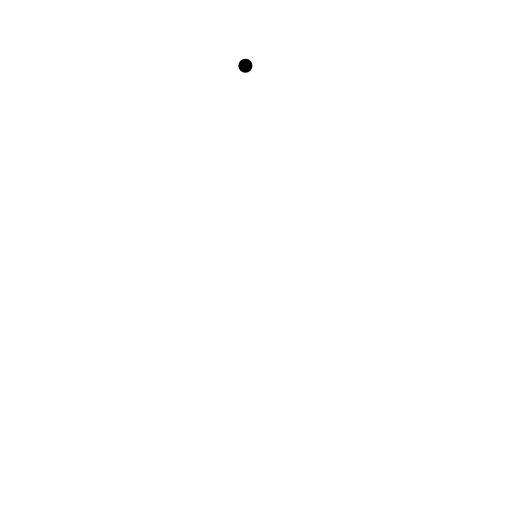
t = 0.00 s
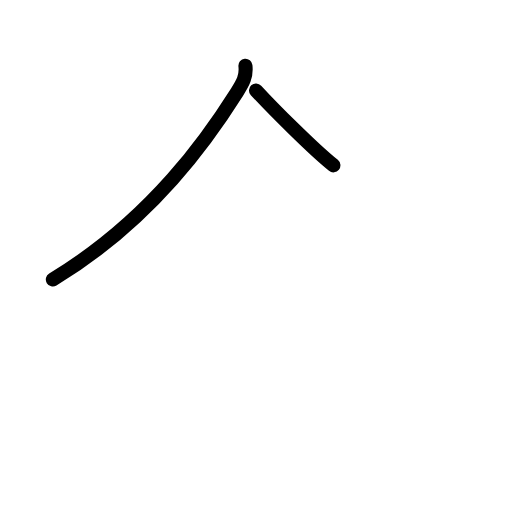
t = 1.25 s
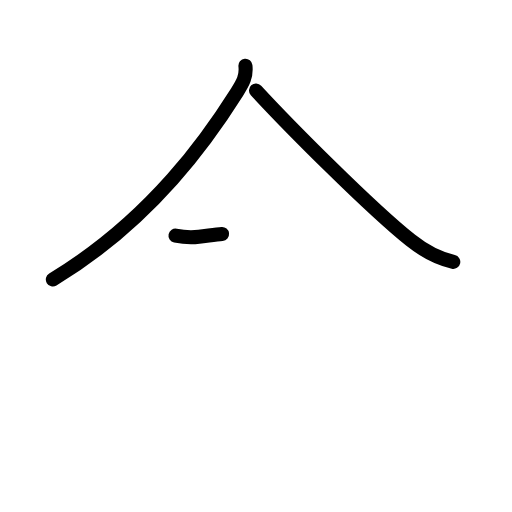
t = 2.42 s
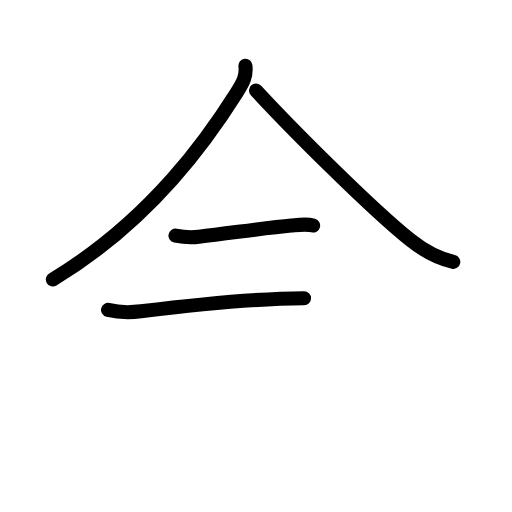
t = 3.58 s
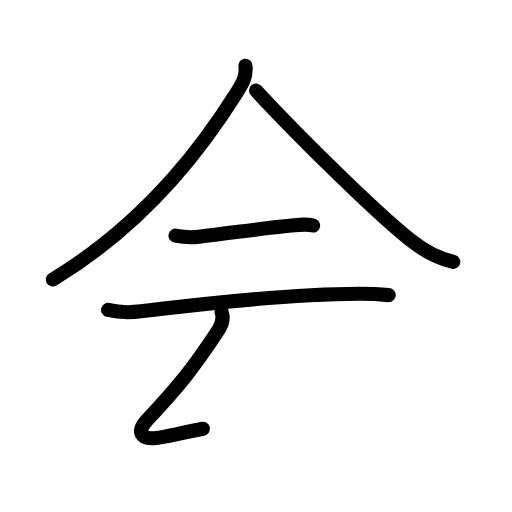
t = 4.81 s
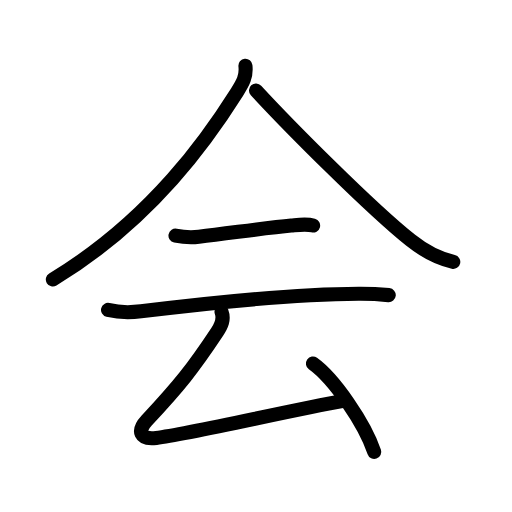
t = 6.00 s

The animated SVG that drew these frames (rendered in a browser with its animation timeline set to each time). Animation: 20 SMIL elements (animate=20); one cycle of 6.00 s.

<?xml version="1.0" encoding="UTF-8"?>
<!--
AniKanjiVG is licensed by CC-BY-SA Paul C. Sommerhoff (https://bitbucket.org/sommerhoff/anikanjivg).
AniKanjiVG uses KanjiVG which is licensed by CC-BY-SA Ulrich Apel (http://kanjivg.tagaini.net).
See also http://creativecommons.org/licenses/by-sa/3.0/
-->
<svg xmlns:kvg='http://kanjivg.tagaini.net' xmlns='http://www.w3.org/2000/svg' width='109' height='109' viewBox='0 0 109 109' style='fill:none;stroke:#000000;stroke-width:3;stroke-linecap:round;stroke-linejoin:round;' id="kvg:kanji_04f1a"><g id="kvg:04f1a" kvg:element="会"><g id="kvg:04f1a-g1" kvg:element="人" kvg:position="top" kvg:radical="general"><path id="kvg:04f1a-s1" kvg:type="㇒" d="M52.25,14c0.25,2.28-0.52,3.59-1.8,5.62c-5.76,9.14-17.9,27-39.2,39.88"><animate attributeName="d" begin="0.0s" dur="0.5s" from="M52.25,14C52.25,14,52.25,14,52.25,14" to="M52.25,14c0.25,2.28-0.52,3.59-1.8,5.62" />
<animate attributeName="d" begin="0.5s" dur="0.5s" from="M52.25,14c0.25,2.28-0.52,3.59-1.8,5.62c0,0,0,0,0,0,0" to="M52.25,14c0.25,2.28-0.52,3.59-1.8,5.62c-5.76,9.14-17.9,27-39.2,39.88" />
</path>
<path id="kvg:04f1a-s2" kvg:type="㇏" d="M54.5,19.25c6.73,7.3,24.09,24.81,32.95,31.91c2.73,2.18,5.61,3.8,9.05,4.59"><animate attributeName="d" begin="1.0s" dur="0.5s" from="M54.5,19.25C54.5,19.25,54.5,19.25,54.5,19.25" to="M54.5,19.25c6.73,7.3,24.09,24.81,32.95,31.91" />
<animate attributeName="d" begin="1.5s" dur="0.5s" from="M54.5,19.25c6.73,7.3,24.09,24.81,32.95,31.91c0,0,0,0,0,0,0" to="M54.5,19.25c6.73,7.3,24.09,24.81,32.95,31.91c2.73,2.18,5.61,3.8,9.05,4.59" />
<animate attributeName="d" begin="0s" dur="1.0s" from="M-100,-100" to="M-100,-100" />
</path>
</g>
<g id="kvg:04f1a-g2" kvg:element="云" kvg:position="bottom"><g id="kvg:04f1a-g3" kvg:element="二"><path id="kvg:04f1a-s3" kvg:type="㇐" d="M37.36,50.16c1.64,0.34,4.04,0.36,4.98,0.25c6.79-0.79,14.29-1.91,19.66-2.4c1.56-0.14,3.25-0.39,4.66,0"><animate attributeName="d" begin="2.0s" dur="0.3333333333333333s" from="M37.36,50.16C37.36,50.16,37.36,50.16,37.36,50.16" to="M37.36,50.16c1.64,0.34,4.04,0.36,4.98,0.25" />
<animate attributeName="d" begin="2.3333333333333335s" dur="0.3333333333333333s" from="M37.36,50.16c1.64,0.34,4.04,0.36,4.98,0.25c0,0,0,0,0,0,0" to="M37.36,50.16c1.64,0.34,4.04,0.36,4.98,0.25c6.79-0.79,14.29-1.91,19.66-2.4" />
<animate attributeName="d" begin="2.6666666666666665s" dur="0.3333333333333333s" from="M37.36,50.16c1.64,0.34,4.04,0.36,4.98,0.25c6.79-0.79,14.29-1.91,19.66-2.4c0,0,0,0,0,0,0" to="M37.36,50.16c1.64,0.34,4.04,0.36,4.98,0.25c6.79-0.79,14.29-1.91,19.66-2.4c1.56-0.14,3.25-0.39,4.66,0" />
<animate attributeName="d" begin="0s" dur="2.0s" from="M-100,-100" to="M-100,-100" />
</path>
<path id="kvg:04f1a-s4" kvg:type="㇐" d="M23,65.98c2.12,0.52,4.25,0.64,7.01,0.3c13.77-1.71,30.99-3.66,46.35-3.74c3.04-0.02,4.87,0.14,6.4,0.29"><animate attributeName="d" begin="3.0s" dur="0.3333333333333333s" from="M23,65.98C23,65.98,23,65.98,23,65.98" to="M23,65.98c2.12,0.52,4.25,0.64,7.01,0.3" />
<animate attributeName="d" begin="3.3333333333333335s" dur="0.3333333333333333s" from="M23,65.98c2.12,0.52,4.25,0.64,7.01,0.3c0,0,0,0,0,0,0" to="M23,65.98c2.12,0.52,4.25,0.64,7.01,0.3c13.77-1.71,30.99-3.66,46.35-3.74" />
<animate attributeName="d" begin="3.6666666666666665s" dur="0.3333333333333333s" from="M23,65.98c2.12,0.52,4.25,0.64,7.01,0.3c13.77-1.71,30.99-3.66,46.35-3.74c0,0,0,0,0,0,0" to="M23,65.98c2.12,0.52,4.25,0.64,7.01,0.3c13.77-1.71,30.99-3.66,46.35-3.74c3.04-0.02,4.87,0.14,6.4,0.29" />
<animate attributeName="d" begin="0s" dur="3.0s" from="M-100,-100" to="M-100,-100" />
</path>
</g>
<g id="kvg:04f1a-g4" kvg:element="厶"><path id="kvg:04f1a-s5" kvg:type="㇜" d="M47.16,66.38c0.62,1.65-0.03,2.93-0.92,4.28c-5.17,7.8-8.02,11.38-14.99,18.84c-2.11,2.25-1.5,4.18,2,3.75c7.35-0.91,28.19-5.83,40.16-7.95"><animate attributeName="d" begin="4.0s" dur="0.25s" from="M47.16,66.38C47.16,66.38,47.16,66.38,47.16,66.38" to="M47.16,66.38c0.62,1.65-0.03,2.93-0.92,4.28" />
<animate attributeName="d" begin="4.25s" dur="0.25s" from="M47.16,66.38c0.62,1.65-0.03,2.93-0.92,4.28c0,0,0,0,0,0,0" to="M47.16,66.38c0.62,1.65-0.03,2.93-0.92,4.28c-5.17,7.8-8.02,11.38-14.99,18.84" />
<animate attributeName="d" begin="4.5s" dur="0.25s" from="M47.16,66.38c0.62,1.65-0.03,2.93-0.92,4.28c-5.17,7.8-8.02,11.38-14.99,18.84c0,0,0,0,0,0,0" to="M47.16,66.38c0.62,1.65-0.03,2.93-0.92,4.28c-5.17,7.8-8.02,11.38-14.99,18.84c-2.11,2.25-1.5,4.18,2,3.75" />
<animate attributeName="d" begin="4.75s" dur="0.25s" from="M47.16,66.38c0.62,1.65-0.03,2.93-0.92,4.28c-5.17,7.8-8.02,11.38-14.99,18.84c-2.11,2.25-1.5,4.18,2,3.75c0,0,0,0,0,0,0" to="M47.16,66.38c0.62,1.65-0.03,2.93-0.92,4.28c-5.17,7.8-8.02,11.38-14.99,18.84c-2.11,2.25-1.5,4.18,2,3.75c7.35-0.91,28.19-5.83,40.16-7.95" />
<animate attributeName="d" begin="0s" dur="4.0s" from="M-100,-100" to="M-100,-100" />
</path>
<path id="kvg:04f1a-s6" kvg:type="㇔" d="M66.62,77.39c4.52,3.23,11,12.73,13.06,18.82"><animate attributeName="d" begin="5.0s" dur="1.0s" from="M66.62,77.39C66.62,77.39,66.62,77.39,66.62,77.39" to="M66.62,77.39c4.52,3.23,11,12.73,13.06,18.82" />
<animate attributeName="d" begin="0s" dur="5.0s" from="M-100,-100" to="M-100,-100" />
</path>
</g>
</g>
</g>
</svg>
